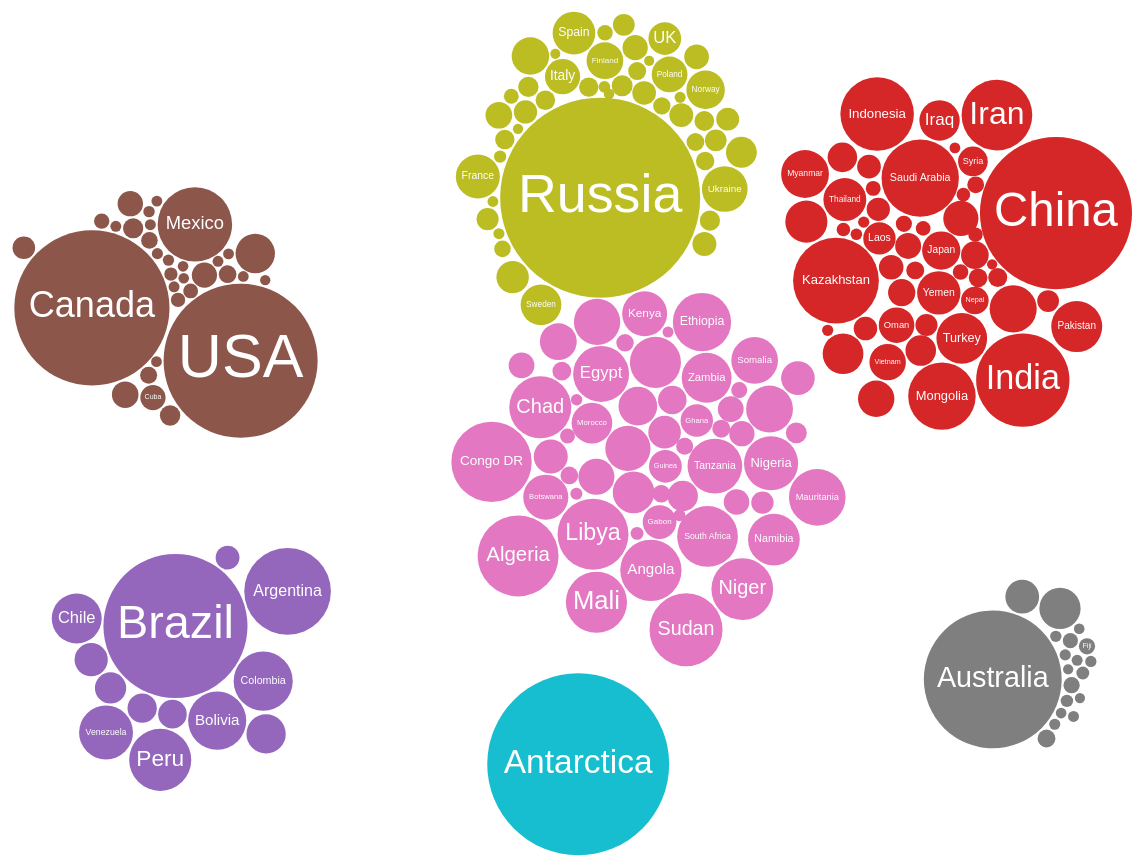
D3 v5 page, settled after 480 driven frames (8 s of simulated time); the page loaded 1 data file(s).


    const width = 1200;
    const height = 900;
    const margin = 100;

    const color = d3.scaleOrdinal(d3.schemeCategory10);
    const radius = d3.scaleSqrt().range([5,100]);

    // proportional positions for the continents
    const continentNames = ['North America','South America','Europe','Africa','Antarctica','Asia','Oceania'];
    const xScale = d3.scaleOrdinal()
            .range([-.32,-.28,0.1,0.02,-.2,.3,.5])
            .domain(continentNames);
    const yScale = d3.scaleOrdinal()
            .range([-.3,.15,-.21,-.1,.49,-.24,.15])
            .domain(continentNames);

    const links = [];
    const continentSet = new Set();

    d3.csv('../Data/un_regions.csv', function(row) {
        continentSet.add(row.Continent);
        return {node: row.Country, value: +row.Area_km2, group: row.Continent};
    }).then(function(countries) {
        const root = [{node: 'World', value: 0}, {node: 'Americas', value: 0}, {node: 'Eurasia', value: 0}];
        const continents = Array.from(continentSet).map(d => ({node: d, value: 0}));
        const nodes = d3.merge([root, countries, continents]);

        root.filter((n,i) => i > 0).forEach(function(row) {
            const obj = {
                target: nodes.map(n => n.node).indexOf(row.node),
                source: nodes.map(n => n.node).indexOf('World')
            }
            links.push(obj);
        });
        continents.forEach(function(row) {
            const obj = {target: nodes.map(n => n.node).indexOf(row.node)};
            if(row.node == 'Europe' || row.node == 'Asia') {
                obj.source = nodes.map(n => n.node).indexOf('Eurasia');
            } else if(row.node.indexOf('America') >= 0) {
                obj.source = nodes.map(n => n.node).indexOf('Americas');
            } else {
                obj.source = nodes.map(n => n.node).indexOf('World');
            }
            links.push(obj);
        })
        countries.forEach(function(row) {
            const obj = {
                target: nodes.map(n => n.node).indexOf(row.node),
                source: nodes.map(n => n.node).indexOf(row.group)
            }
            links.push(obj);
        });

        color.domain([0,continents.length]);
        radius.domain([0,d3.max(nodes, d => d.value)]);

        const svg = d3.select("body").append("svg").attr("width",width).attr("height",height);
        const chart = svg.append("g").attr("transform", `translate(${[width * .55, height * .4]})`);

        const sim = d3.forceSimulation(nodes)
        .force("manybody", d3.forceManyBody().strength(-200))
        .force("center", d3.forceCenter())
        .force("y", d3.forceY().y(d => height * yScale(d.group)).strength(.8))
        .force("x", d3.forceX().x(d => width  * xScale(d.group)).strength(.8))
        .force("link", d3.forceLink(links).strength(2))
        .force("collide", d3.forceCollide(d => radius(d.value) + 1).iterations(5))
        .alphaDecay(.38);

        sim.on("tick", redraw);

        draw(chart, nodes);
    });


    function draw(chart, nodes) {
        const bubbles = chart.selectAll('g.bubble')
                        .data(nodes).enter().append("g")
                        .append("g").attr("class", 'bubble')
                        .attr("transform", d => `translate(${[d.x, d.y]})`)

        bubbles.append("circle")
                .attr("r", d => radius(d.value))
                .style("fill", (d,i) => color(d.group))
                .style("opacity", d => d.value == 0 ? 0 : 1)

        bubbles.append("text")
                .text(d => d.node)
                .attr("font-size", function(d) {
                    const size = Math.min(3*radius(d.value), (3*radius(d.value) - 8) / this.getComputedTextLength() * 9);
                    return size > 7 ? size : 0;
                });
    }

    function redraw() {
        d3.selectAll('.bubble').attr("transform", d => `translate(${[d.x, d.y]})`);
    }



### data: ../Data/un_regions.csv
Country, Supercontinent, Continent, UN_Region, Area_km2, Pop_2016, HDI_2017, Code
Kazakhstan, Eurasia, Asia, Central Asia, 2724902, 17794055, 0.800, KAZ
Kyrgystan, Eurasia, Asia, Central Asia, 199949, 6079500, 0.655, KGZ
Tajikistan, Eurasia, Asia, Central Asia, 141376, 8734951, 0.650, TJK
Turkmenistan, Eurasia, Asia, Central Asia, 488100, 5662544, 0.706, TKM
Uzbekistan, Eurasia, Asia, Central Asia, 447400, 31847900, 0.710, UZB
Brunei, Eurasia, Asia, Southeast Asia, 5770, 423196, 0.853, BRN
Cambodia, Eurasia, Asia, Southeast Asia, 181040, 15762370, 0.582, KHM
East Timor, Eurasia, Asia, Southeast Asia, 14870, 1268671, 0.625, TLS
Indonesia, Eurasia, Asia, Southeast Asia, 1910931, 261115456, 0.694, IDN
Laos, Eurasia, Asia, Southeast Asia, 236800, 6758353, 0.601, LAO
Malaysia, Eurasia, Asia, Southeast Asia, 330800, 31187265, 0.802, MYS
Myanmar, Eurasia, Asia, Southeast Asia, 676590, 52885223, 0.578, MMR
Philippines, Eurasia, Asia, Southeast Asia, 300000, 103320222, 0.699, PHL
Singapore, Eurasia, Asia, Southeast Asia, 719, 5607283, 0.932, SGP
Thailand, Eurasia, Asia, Southeast Asia, 513120, 68863514, 0.755, THA
Vietnam, Eurasia, Asia, Southeast Asia, 330967, 94569072, 0.694, VNM
Turkey, Eurasia, Asia, Western Asia, 785350, 79512426, 0.791, TUR
Bahrain, Eurasia, Asia, Western Asia, 771, 1425171, 0.846, BHR
Kuwait, Eurasia, Asia, Western Asia, 17820, 4052584, 0.803, KWT
Oman, Eurasia, Asia, Western Asia, 309500, 4424762, 0.821, OMN
Qatar, Eurasia, Asia, Western Asia, 11610, 2569804, 0.856, QAT
Saudi Arabia, Eurasia, Asia, Western Asia, 2149690, 32275687, 0.853, SAU
United Arab Emirates, Eurasia, Asia, Western Asia, 83600, 9269612, 0.863, ARE
Yemen, Eurasia, Asia, Western Asia, 527970, 27584213, 0.452, YEM
Armenia, Eurasia, Asia, Western Asia, 29740, 2924816, 0.755, ARM
Azerbaijan, Eurasia, Asia, Western Asia, 86600, 9757812, 0.757, AZE
Georgia, Eurasia, Asia, Western Asia, 69700, 3719300, 0.780, GEO
Iraq, Eurasia, Asia, Western Asia, 435050, 37202572, 0.685, IRQ
Israel, Eurasia, Asia, Western Asia, 22070, 8546000, 0.903, ISR
Jordan, Eurasia, Asia, Western Asia, 89320, 9455802, 0.735, JOR
Lebanon, Eurasia, Asia, Western Asia, 10450, 6006668, 0.757, LBN
Palestine, Eurasia, Asia, Western Asia, 6020, 4790705, 0.686, PSE
Syria, Eurasia, Asia, Western Asia, 185180, 18430453, 0.536, SYR
Iran, Eurasia, Asia, Western Asia, 1745150, 80277428, 0.798, IRN
Cyprus, Eurasia, Asia, Western Asia, 9250, 1170125, 0.869, CYP
China, Eurasia, Asia, Eastern Asia, 9562911, 1378665000, 0.752, CHN
Hong Kong, Eurasia, Asia, Eastern Asia, 1105, 7336600, 0.933, HKG
Macau, Eurasia, Asia, Eastern Asia, 30, 612167, 0.909, MAC
Japan, Eurasia, Asia, Eastern Asia, 377962, 126994511, 0.909, JPN
North Korea, Eurasia, Asia, Eastern Asia, 120540, 25368620, 0.733, PRK
South Korea, Eurasia, Asia, Eastern Asia, 100280, 51245707, 0.903, KOR
Mongolia, Eurasia, Asia, Eastern Asia, 1564120, 3027398, 0.741, MNG
Taiwan, Eurasia, Asia, Eastern Asia, 36188, 23540000, 0.885, TWN
Afghanistan, Eurasia, Asia, Southern Asia, 652860, 34656032, 0.498, AFG
Bangladesh, Eurasia, Asia, Southern Asia, 147630, 162951560, 0.608, BGD
Bhutan, Eurasia, Asia, Southern Asia, 38394, 797765, 0.612, BTN
India, Eurasia, Asia, Southern Asia, 3287259, 1324171354, 0.640, IND
Maldives, Eurasia, Asia, Southern Asia, 300, 427756, 0.717, MDV
Nepal, Eurasia, Asia, Southern Asia, 147180, 28982771, 0.574, NPL
Pakistan, Eurasia, Asia, Southern Asia, 796100, 193203476, 0.562, PAK
Sri Lanka, Eurasia, Asia, Southern Asia, 65610, 21203000, 0.770, LKA
Argentina, Americas, South America, South America, 2780400, 43847430, 0.825, ARG
Bolivia, Americas, South America, South America, 1098580, 10887882, 0.693, BOL
Brazil, Americas, South America, South America, 8515770, 207652865, 0.759, BRA
Chile, Americas, South America, South America, 756096, 17909754, 0.843, CHL
Colombia, Americas, South America, South America, 1141749, 48653419, 0.747, COL
Ecuador, Americas, South America, South America, 256370, 16385068, 0.752, ECU
French Guyana, Americas, South America, South America, 91000, 266812, 0.781, GUF
Guyana, Americas, South America, South America, 214970, 773303, 0.654, GUY
Paraguay, Americas, South America, South America, 406752, 6725308, 0.702, PRY
... 159 more rows